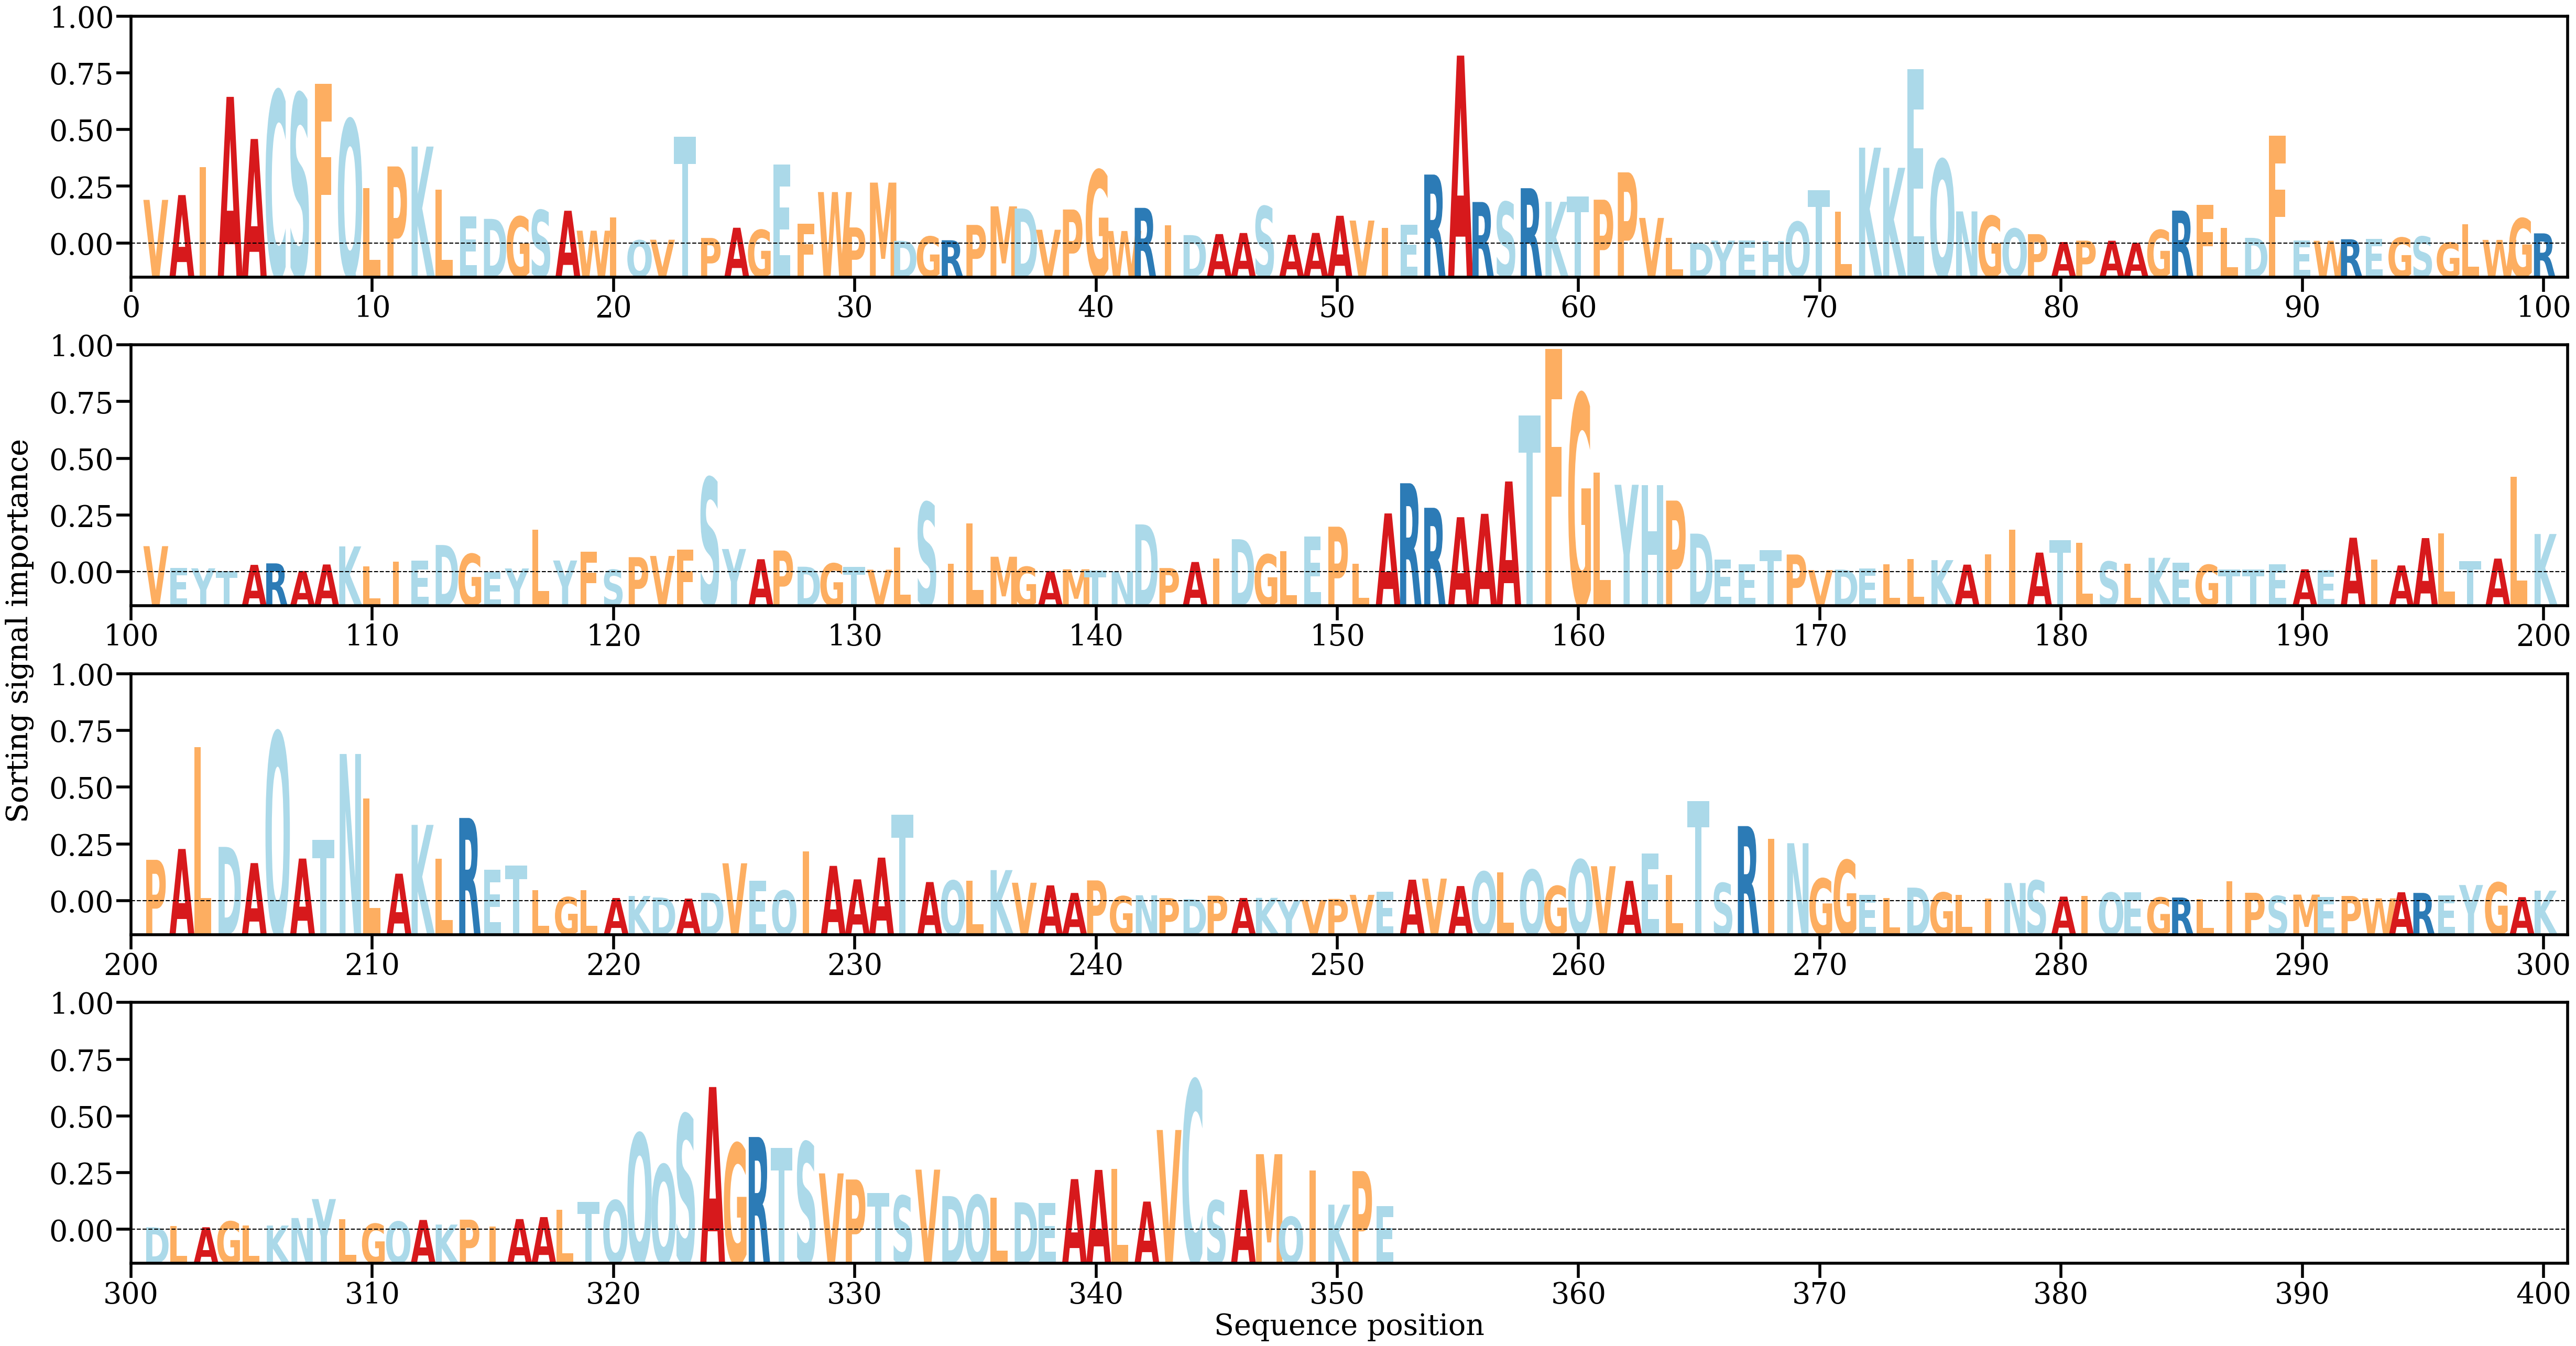

Data behind this chart, as committed beside it:
AA, Alpha
V, [0.00376657]
A, [0.00417953]
I, [0.00659559]
A, [0.01262115]
A, [0.00900064]
C, [0.01312307]
S, [0.01288917]
F, [0.01374967]
Q, [0.01065654]
L, [0.00477754]
P, [0.00663946]
K, [0.00834882]
L, [0.00464003]
E, [0.00234568]
D, [0.00213589]
G, [0.00232982]
S, [0.00288177]
A, [0.00283237]
W, [0.00111923]
I, [0.00227487]
Q, [0.00029409]
V, [0.00034248]
T, [0.00920721]
P, [0.00049402]
A, [0.00137153]
G, [0.00118821]
E, [0.00678755]
F, [0.00170242]
W, [0.00443876]
P, [0.00139771]
M, [0.00525113]
D, [0.00024726]
G, [0.00062109]
R, [0.00029661]
P, [0.0016159]
M, [0.0032102]
D, [0.00302728]
V, [0.00120016]
P, [0.00293925]
G, [0.00632377]
W, [0.00109171]
R, [0.00308159]
I, [0.0015779]
D, [0.00074132]
A, [0.00082665]
A, [0.0009201]
S, [0.00321313]
A, [0.00076632]
A, [0.00092565]
A, [0.00240276]
V, [0.00198878]
I, [0.00134573]
E, [0.00162828]
R, [0.00594249]
A, [0.01616674]
R, [0.00358455]
S, [0.0035834]
R, [0.00477123]
K, [0.00360213]
T, [0.00407665]
... 292 more rows
